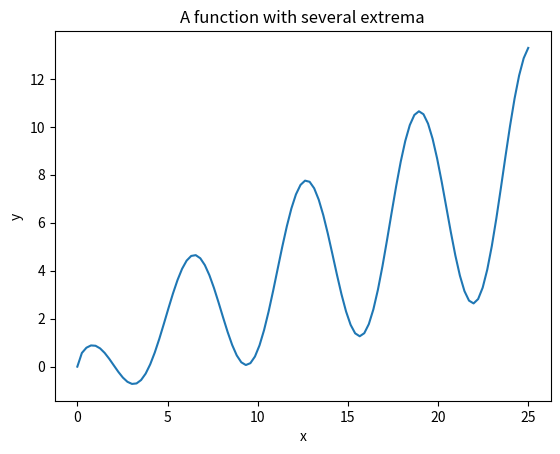

The script that saved this image:
#!/bin/python

import numpy as np
import matplotlib.pyplot as plt

x = np.linspace(0, 25, 100)
y = np.sqrt(x) * np.cos(x) + x/3
plt.plot(x, y)
plt.xlabel("x")
plt.ylabel("y")
plt.title("A function with several extrema")
plt.savefig("many.png")
